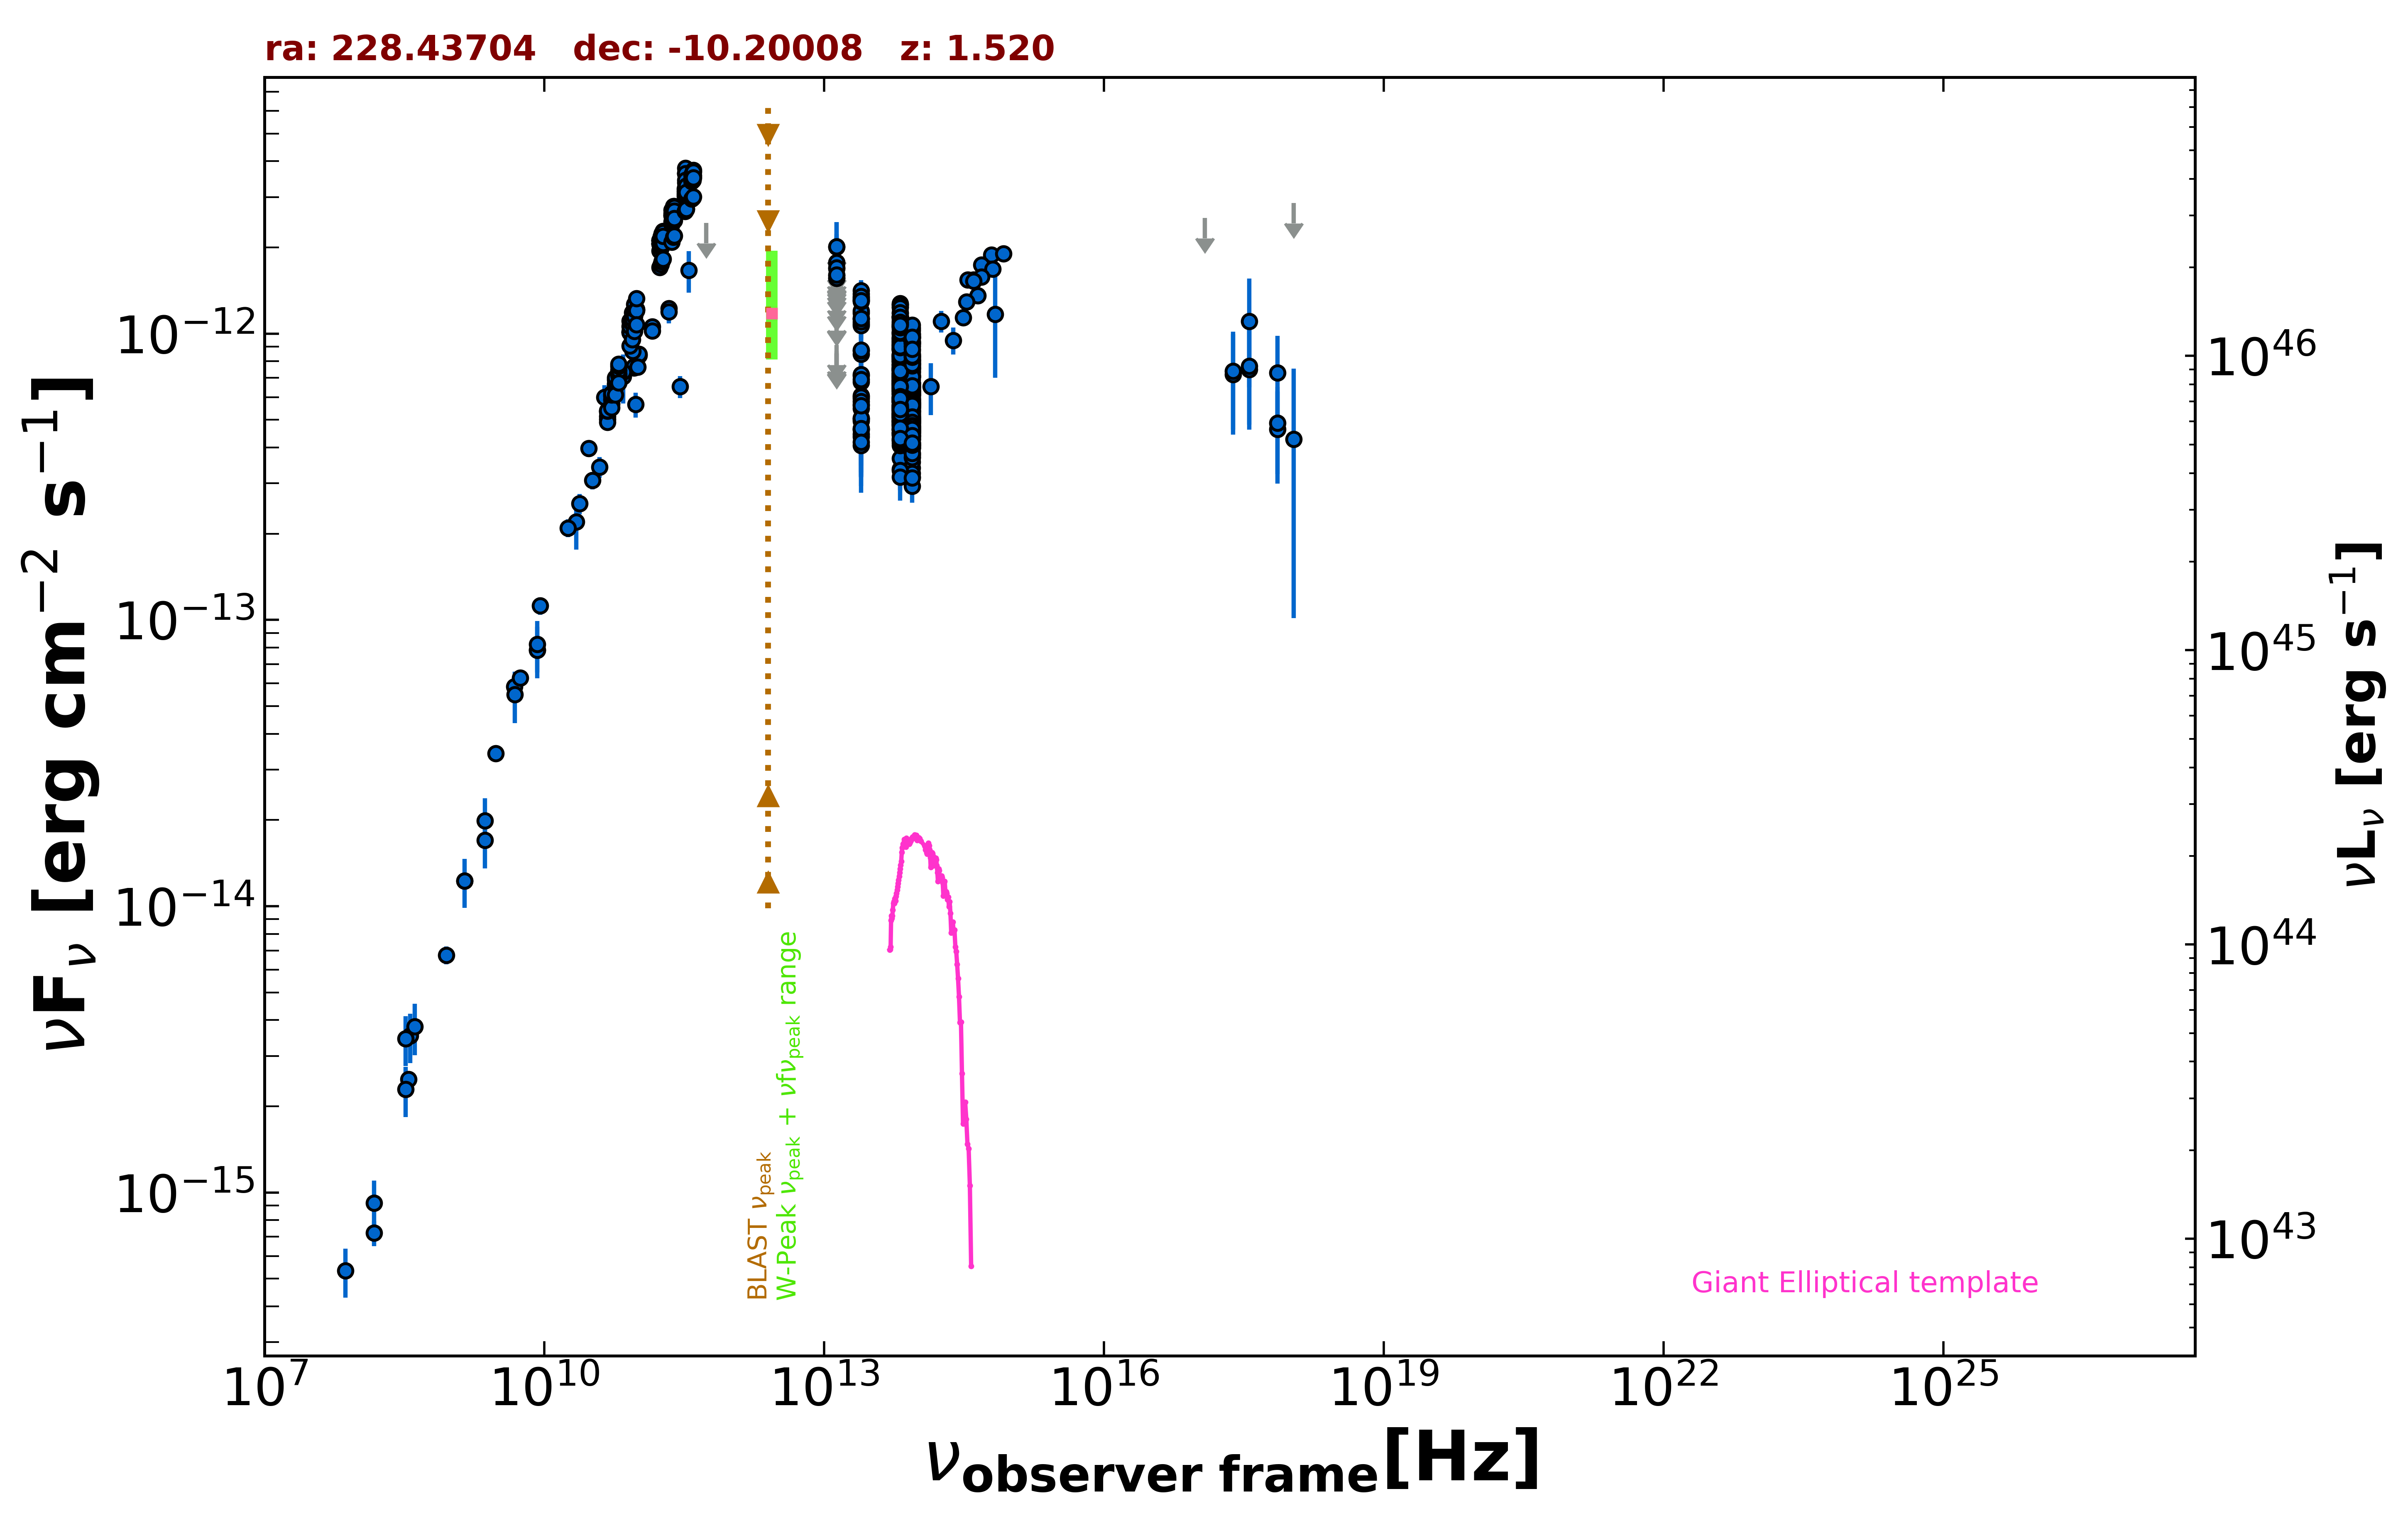

Source data for this figure (header and first rows):
freq., flux, err_flux, MJD_start, MJD_end, flag, catalog, reference
1.400e+09, 1.224e-14, 4.300e-16, 55000, 55000, , NVSS, Condon et al. 1998  AJ  115  1693
8.870e+08, 6.748e-15, 4.775e-16, 55000, 55000, , RACS, Hale et al. 2021  PASA  38  e058
3.000e+09, 3.412e-14, 6.500e-17, 55000, 55000, , VLASSQL, Gordon et al. 2021  ApJS  255  30
2.418e+17, 7.202e-13, 2.768e-13, 53605, 55464, , 1OUSX, Giommi et al. in preparation
3.627e+17, 7.500e-13, 2.881e-13, 53605, 55464, , 1OUSX, Giommi et al. in preparation
7.253e+17, 4.634e-13, 1.640e-13, 53605, 55464, , 1OUSX, Giommi et al. in preparation
1.088e+18, 2.857e-12, 0.000e+00, 53605, 55464, UL, 1OUSX, Giommi et al. in preparation
7.253e+17, 7.300e-13, 2.510e-13, 55000, 55000, , 2SXPS, Evans et al. 2020  ApJS  247  54
3.627e+17, 1.104e-12, 4.543e-13, 55000, 55000, , 2SXPS, Evans et al. 2020  ApJS  247  54
1.088e+18, 4.276e-13, 3.260e-13, 55000, 55000, , 2SXPS, Evans et al. 2020  ApJS  247  54
1.500e+08, 7.213e-16, 7.260e-17, 55000, 55000, , TGSS150, Intema et al. 2017  A&A  598  A781
3.520e+08, 2.482e-15, 1.450e-17, 55000, 55000, , WISH352, De Bruce et al. 2002  A&A  394  59
8.400e+09, 7.847e-14, 0.000e+00, 55000, 55000, , CRATES, Healey et al. 2007  ApJS  171  61
4.800e+09, 5.856e-14, 3.070e-15, 55000, 55000, , PMN, Griffith et al. 1993-1996  VizieR  VIII/…
1.035e+11, 8.383e-13, 1.035e-14, 56670, 56670, , ALMA, Bonato et al. 2019  MNRAS  485  1188
9.146e+10, 7.591e-13, 9.150e-15, 56670, 56670, , ALMA, Bonato et al. 2019  MNRAS  485  1188
1.035e+11, 8.486e-13, 1.035e-14, 56670, 56670, , ALMA, Bonato et al. 2019  MNRAS  485  1188
9.146e+10, 7.683e-13, 9.150e-15, 56670, 56670, , ALMA, Bonato et al. 2019  MNRAS  485  1188
2.850e+11, 6.526e-13, 5.700e-14, 57080, 57080, , ALMA, Bonato et al. 2019  MNRAS  485  1188
9.506e+10, 5.656e-13, 5.700e-14, 57080, 57080, , ALMA, Bonato et al. 2019  MNRAS  485  1188
8.914e+10, 8.682e-13, 4.345e-14, 57535, 57535, , ALMA, Bonato et al. 2019  MNRAS  485  1188
1.430e+11, 1.058e-12, 5.870e-14, 55000, 55000, , PCCS2143, GHz The Planck Collaboration 2018  A&A  …
2.170e+11, 1.224e-12, 7.600e-14, 55000, 55000, , PCCS2217, GHz The Planck Collaboration 2018  A&A  …
7.000e+10, 7.081e-13, 1.379e-13, 55000, 55000, , PCCS2, 70 GHz The Planck Collaboration 2018  A&…
3.000e+10, 3.969e-13, 2.660e-14, 55000, 55000, , PCNT, The Planck Collaboration 2018  A&A  619 …
4.400e+10, 5.991e-13, 6.105e-14, 55000, 55000, , PCNT, The Planck Collaboration 2018  A&A  619 …
7.000e+10, 7.335e-13, 5.530e-14, 55000, 55000, , PCNT, The Planck Collaboration 2018  A&A  619 …
1.000e+11, 7.650e-13, 4.310e-14, 55000, 55000, , PCNT, The Planck Collaboration 2018  A&A  619 …
1.430e+11, 1.023e-12, 5.700e-14, 55000, 55000, , PCNT, The Planck Collaboration 2018  A&A  619 …
2.170e+11, 1.194e-12, 1.080e-13, 55000, 55000, , PCNT, The Planck Collaboration 2018  A&A  619 …
3.530e+11, 1.666e-12, 2.780e-13, 55000, 55000, , PCNT, The Planck Collaboration 2018  A&A  619 …
5.450e+11, 2.435e-12, 0.000e+00, 55000, 55000, UL, PCNT, The Planck Collaboration 2018  A&A  619 …
1.389e+14, 6.532e-13, 1.339e-13, 55000, 55000, , 2MASS, Skrutskie et al. 2006  AJ  131  1163
1.804e+14, 1.104e-12, 9.550e-14, 55000, 55000, , 2MASS, Skrutskie et al. 2006  AJ  131  1163
2.427e+14, 9.483e-13, 1.023e-13, 55000, 55000, , 2MASS, Skrutskie et al. 2006  AJ  131  1163
8.817e+13, 5.742e-13, 3.050e-15, 55000, 55000, , UNWISE, Schlafly et al. 2019  ApJS  240  30
6.517e+13, 6.697e-13, 4.550e-15, 55000, 55000, , UNWISE, Schlafly et al. 2019  ApJS  240  30
8.817e+13, 7.061e-13, 1.760e-14, 55000, 55000, , WISE, Wright et al. 2010  AJ  140  1868
6.517e+13, 8.407e-13, 2.015e-14, 55000, 55000, , WISE, Wright et al. 2010  AJ  140  1868
2.498e+13, 8.471e-13, 3.980e-14, 55000, 55000, , WISE, Wright et al. 2010  AJ  140  1868
1.363e+13, 1.065e-12, 1.217e-13, 55000, 55000, , WISE, Wright et al. 2010  AJ  140  1868
8.817e+13, 5.718e-13, 3.105e-14, 56698, 56698, , NEOWISE, Mainzer et al. 2014  ApJ  792  30
6.517e+13, 5.141e-13, 4.220e-14, 56698, 56698, , NEOWISE, Mainzer et al. 2014  ApJ  792  30
8.817e+13, 6.712e-13, 3.215e-14, 56698, 56698, , NEOWISE, Mainzer et al. 2014  ApJ  792  30
6.517e+13, 7.514e-13, 4.365e-14, 56698, 56698, , NEOWISE, Mainzer et al. 2014  ApJ  792  30
8.817e+13, 5.862e-13, 3.080e-14, 56698, 56698, , NEOWISE, Mainzer et al. 2014  ApJ  792  30
6.517e+13, 7.604e-13, 5.325e-14, 56698, 56698, , NEOWISE, Mainzer et al. 2014  ApJ  792  30
8.817e+13, 5.273e-13, 3.500e-14, 56698, 56698, , NEOWISE, Mainzer et al. 2014  ApJ  792  30
6.517e+13, 4.910e-13, 4.390e-14, 56698, 56698, , NEOWISE, Mainzer et al. 2014  ApJ  792  30
8.817e+13, 6.116e-13, 3.380e-14, 56698, 56698, , NEOWISE, Mainzer et al. 2014  ApJ  792  30
6.517e+13, 6.448e-13, 4.695e-14, 56698, 56698, , NEOWISE, Mainzer et al. 2014  ApJ  792  30
8.817e+13, 5.371e-13, 2.920e-14, 56698, 56698, , NEOWISE, Mainzer et al. 2014  ApJ  792  30
6.517e+13, 7.149e-13, 4.745e-14, 56698, 56698, , NEOWISE, Mainzer et al. 2014  ApJ  792  30
8.817e+13, 5.511e-13, 2.945e-14, 56698, 56698, , NEOWISE, Mainzer et al. 2014  ApJ  792  30
6.517e+13, 6.734e-13, 5.275e-14, 56698, 56698, , NEOWISE, Mainzer et al. 2014  ApJ  792  30
8.817e+13, 6.172e-13, 2.955e-14, 56698, 56698, , NEOWISE, Mainzer et al. 2014  ApJ  792  30
6.517e+13, 7.136e-13, 4.995e-14, 56698, 56698, , NEOWISE, Mainzer et al. 2014  ApJ  792  30
8.817e+13, 5.729e-13, 3.165e-14, 56698, 56698, , NEOWISE, Mainzer et al. 2014  ApJ  792  30
6.517e+13, 7.438e-13, 4.935e-14, 56698, 56698, , NEOWISE, Mainzer et al. 2014  ApJ  792  30
8.817e+13, 5.573e-13, 2.880e-14, 56698, 56698, , NEOWISE, Mainzer et al. 2014  ApJ  792  30
... 805 more rows
